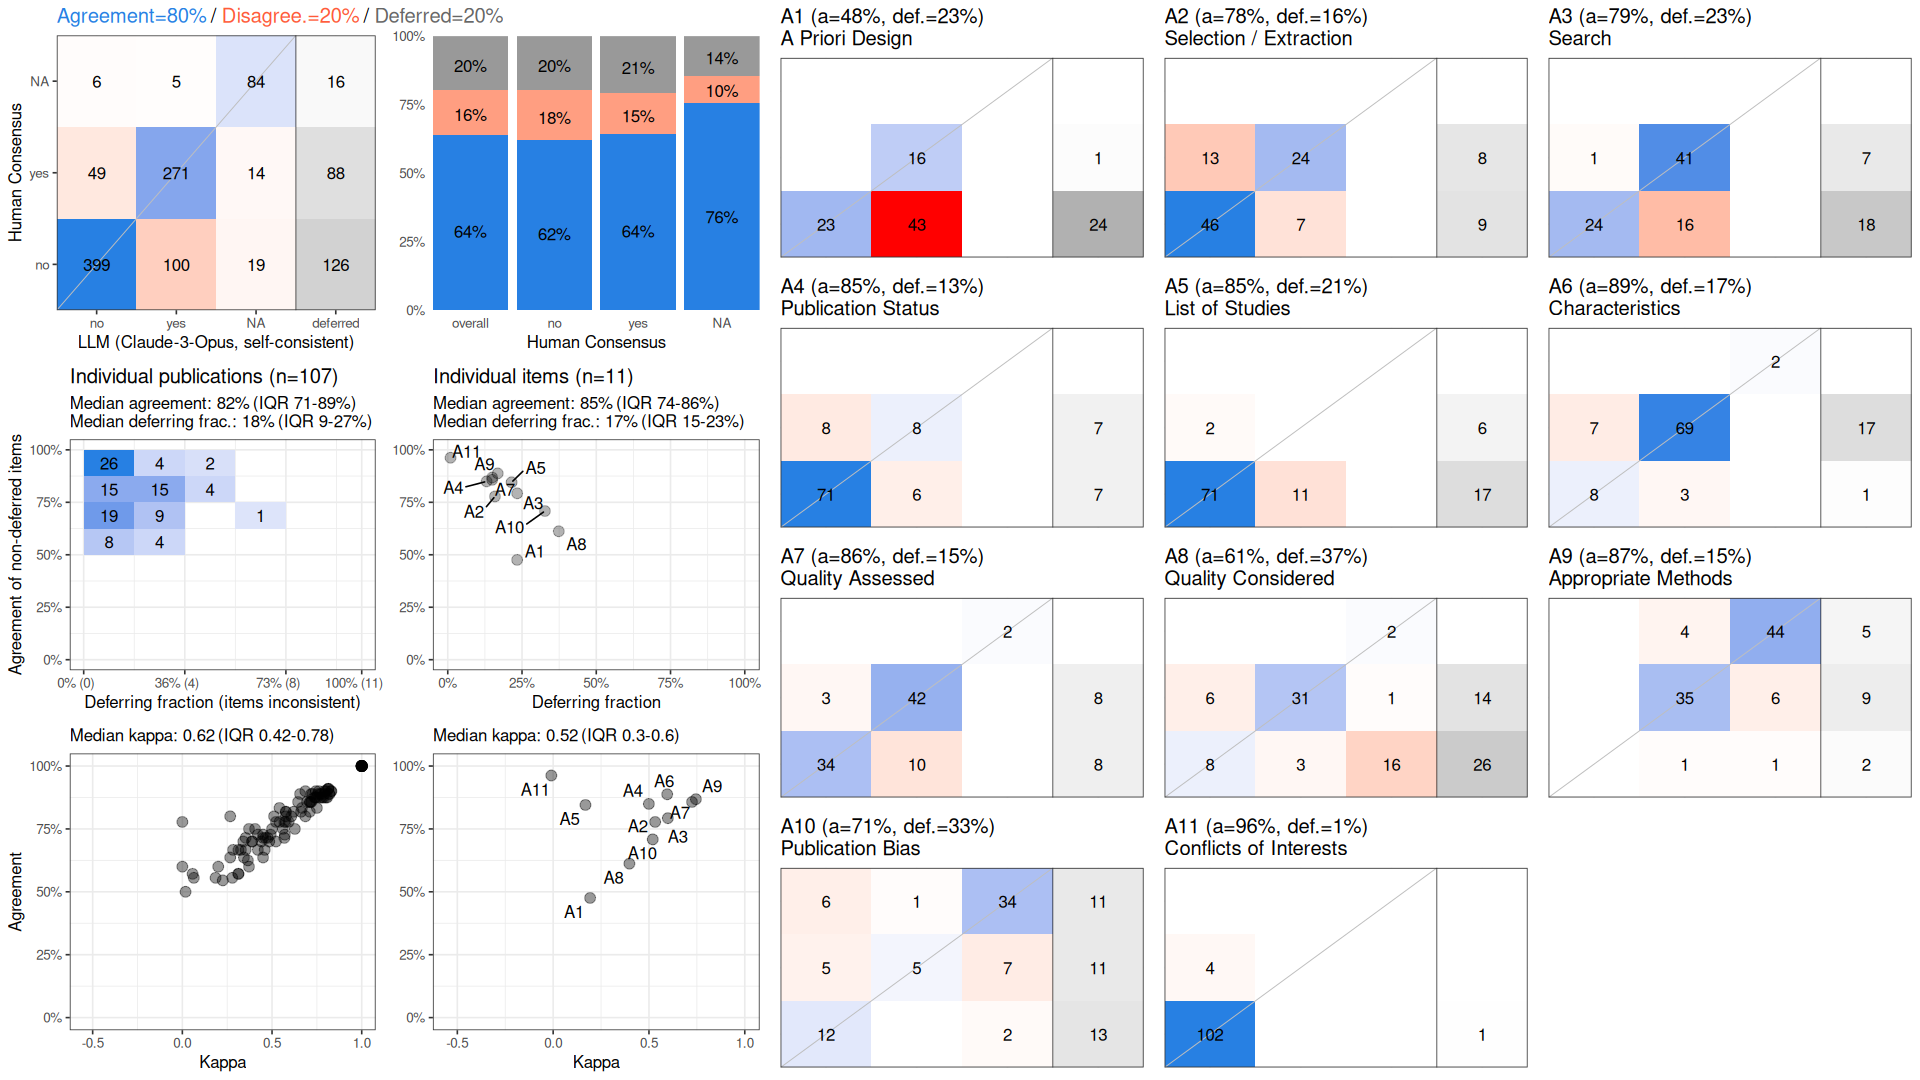

The data file committed next to this chart (first rows):
, cohen_kappa_w, cohen_kappa_w_ci_low, cohen_kappa_w_ci_high, agreement, agreement_ci_low, agreement_ci_high, deferring_fraction, deferring_fraction_ci_low, deferring_fraction_ci_high
combined, 0.6508, 0.6104, 0.6929, 0.7962, 0.7726, 0.8204, 0.1954, 0.1691, 0.2218
A1, 0.1929, NA, NA, 0.4756, NA, NA, 0.2336, NA, NA
A2, 0.5324, NA, NA, 0.7778, NA, NA, 0.1589, NA, NA
A3, 0.5985, NA, NA, 0.7927, NA, NA, 0.2336, NA, NA
A4, 0.4995, NA, NA, 0.8495, NA, NA, 0.1308, NA, NA
A5, 0.1686, NA, NA, 0.8452, NA, NA, 0.215, NA, NA
A6, 0.5952, NA, NA, 0.8876, NA, NA, 0.1682, NA, NA
A7, 0.7247, NA, NA, 0.8571, NA, NA, 0.1495, NA, NA
A8, 0.398, NA, NA, 0.6119, NA, NA, 0.3738, NA, NA
A9, 0.7449, NA, NA, 0.8681, NA, NA, 0.1495, NA, NA
A10, 0.5198, NA, NA, 0.7083, NA, NA, 0.3271, NA, NA
A11, -0.009434, NA, NA, 0.9623, NA, NA, 0.009346, NA, NA
